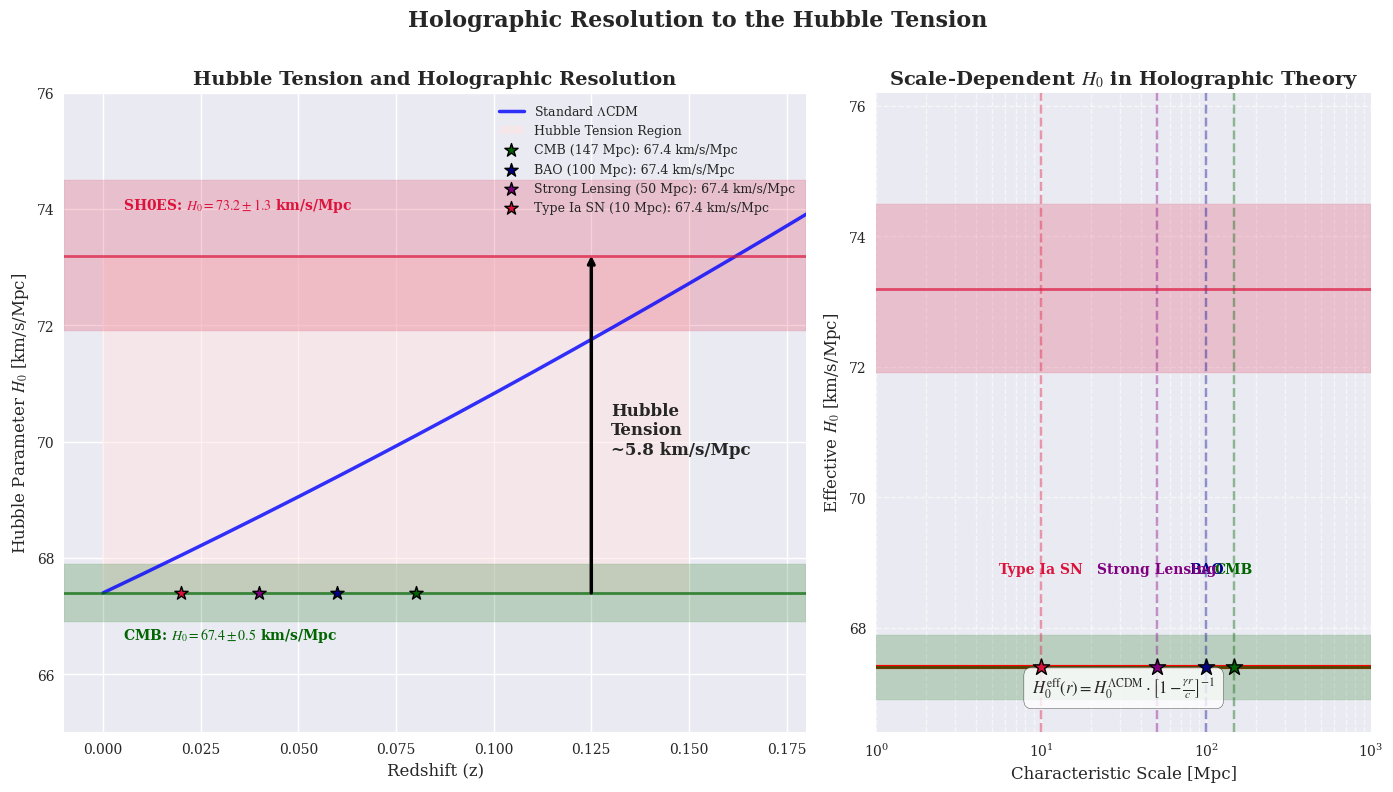

This chart was generated by the following Python code:
import numpy as np
import matplotlib.pyplot as plt
from matplotlib.patches import Patch, Rectangle
import matplotlib.gridspec as gridspec
from scipy.integrate import quad
import matplotlib

# Use a more professional style
plt.style.use('seaborn-v0_8')
matplotlib.rcParams.update({
    'font.family': 'serif',
    'font.serif': ['Times New Roman', 'DejaVu Serif'],
    'mathtext.fontset': 'stix',
    'axes.titlesize': 14,
    'axes.labelsize': 12
})

# Constants
c = 3.0e5  # Speed of light in km/s
H0_early = 67.4  # Early universe H0 in km/s/Mpc (Planck)
H0_late = 73.2   # Late universe H0 in km/s/Mpc (SH0ES)
gamma = 1.89e-29  # Holographic information processing rate in s^-1
Mpc_to_cm = 3.086e24  # Conversion from Mpc to cm

# Derived parameter
gamma_over_c = gamma * Mpc_to_cm / c  # Unitless parameter for scale dependence

# Cosmological parameters
Omega_m = 0.315  # Matter density
Omega_Lambda = 0.685  # Dark energy density

# Setup the figure with a more sophisticated layout using GridSpec
fig = plt.figure(figsize=(14, 8), dpi=300)  # Reduced height since we're removing the explanation
gs = gridspec.GridSpec(1, 2, width_ratios=[1.2, 0.8])  # Changed to just 1 row instead of 2

# Main plots
ax1 = plt.subplot(gs[0, 0])  # Left: H(z) evolution 
ax2 = plt.subplot(gs[0, 1])  # Right: Scale dependence of H0

# Function for the standard ΛCDM Hubble parameter
def H_LCDM(z, H0=H0_early):
    return H0 * np.sqrt(Omega_m * (1 + z)**3 + Omega_Lambda)

# Scale-dependent effective Hubble parameter in holographic theory
def H_eff(r, H0=H0_early):
    # r is the characteristic scale in Mpc
    # Correction factor from holographic theory
    correction = 1.0 / (1.0 - gamma_over_c * r)
    return H0 * correction

# Generate redshift values
z_values = np.linspace(0, 2, 200)
H_lcdm_values = [H_LCDM(z, H0_early) for z in z_values]

# Define the observation scales and corresponding H0 values
scales = {
    'CMB': 147,           # Sound horizon at recombination
    'BAO': 100,           # Typical BAO scale
    'Strong Lensing': 50, # Typical strong lensing scale
    'Type Ia SN': 10      # Typical SN Ia distance
}

probe_colors = {
    'CMB': 'darkgreen',
    'BAO': 'darkblue',
    'Strong Lensing': 'purple',
    'Type Ia SN': 'crimson'
}

# Calculate H0 values for each probe scale
H0_values = {probe: H_eff(scale, H0_early) for probe, scale in scales.items()}

###########################################
# PLOT 1: Hubble parameter vs redshift
###########################################

# Plot ΛCDM curve
ax1.plot(z_values, H_lcdm_values, 'b-', linewidth=2.5, label='Standard $\Lambda$CDM', alpha=0.8)

# Create a more visually clear illustration of the Hubble tension
# Let's define a region of interest for the Hubble tension
z_roi = np.linspace(0, 0.15, 100)
ax1.set_xlim(-0.01, 0.18)
ax1.set_ylim(65, 76)

# Add a rectangle showing the tension region
tension_rect = Rectangle((0, H0_early), 0.15, H0_late-H0_early, 
                         facecolor='mistyrose', edgecolor='none', alpha=0.5,
                         label='Hubble Tension Region')
ax1.add_patch(tension_rect)

# Plot bands representing each measurement with errors
ax1.axhspan(H0_early - 0.5, H0_early + 0.5, color='darkgreen', alpha=0.2)
ax1.axhspan(H0_late - 1.3, H0_late + 1.3, color='crimson', alpha=0.2)

# Draw horizontal lines for the two H0 measurements
ax1.axhline(y=H0_early, color='darkgreen', linestyle='-', linewidth=2, alpha=0.7)
ax1.axhline(y=H0_late, color='crimson', linestyle='-', linewidth=2, alpha=0.7)

# Add data points for each probe
z_probes = {
    'CMB': 0.08,           # For visualization purposes only
    'BAO': 0.06,
    'Strong Lensing': 0.04,
    'Type Ia SN': 0.02
}

for probe, z in z_probes.items():
    y_val = H0_values[probe]
    ax1.scatter(z, y_val, s=100, marker='*', color=probe_colors[probe], 
                edgecolor='k', linewidth=1, zorder=10,
                label=f'{probe} ({scales[probe]} Mpc): {y_val:.1f} km/s/Mpc')

# Add a bold arrow indicating the Hubble tension
arrow_props = dict(arrowstyle='->', linewidth=2.5, color='black', shrinkA=0, shrinkB=0)
ax1.annotate('', xy=(0.125, H0_late), xytext=(0.125, H0_early), 
             arrowprops=arrow_props)
ax1.text(0.13, 70.2, 'Hubble\nTension\n~5.8 km/s/Mpc', 
         fontsize=12, fontweight='bold', ha='left', va='center')

# Add annotations for the measured values
ax1.text(0.005, H0_early-0.8, f'CMB: $H_0 = {H0_early} \pm 0.5$ km/s/Mpc', 
         color='darkgreen', fontsize=10, ha='left', fontweight='bold')
ax1.text(0.005, H0_late+0.8, f'SH0ES: $H_0 = {H0_late} \pm 1.3$ km/s/Mpc', 
         color='crimson', fontsize=10, ha='left', fontweight='bold')

# Label the axes
ax1.set_xlabel('Redshift (z)', fontsize=12)
ax1.set_ylabel('Hubble Parameter $H_0$ [km/s/Mpc]', fontsize=12)
ax1.set_title('Hubble Tension and Holographic Resolution', fontsize=14, fontweight='bold')

# Add a custom legend
handles, labels = ax1.get_legend_handles_labels()
legend = ax1.legend(handles, labels, loc='upper right', fontsize=9, framealpha=0.9)
legend.get_frame().set_linewidth(1)

###########################################
# PLOT 2: Scale dependence of H0
###########################################

# Generate a range of scales for the theory curve
r_values = np.logspace(0, 3, 1000)  # From 1 Mpc to 1000 Mpc
H0_theory = [H_eff(r, H0_early) for r in r_values]

# Plot the theoretical curve
ax2.semilogx(r_values, H0_theory, 'r-', linewidth=3, label='Holographic Theory')

# Add horizontal bands for the observed H0 values
ax2.axhspan(H0_early - 0.5, H0_early + 0.5, color='darkgreen', alpha=0.2)
ax2.axhspan(H0_late - 1.3, H0_late + 1.3, color='crimson', alpha=0.2)

# Add points for each probe
for probe, scale in scales.items():
    h0_val = H0_values[probe]
    ax2.scatter(scale, h0_val, s=150, marker='*', color=probe_colors[probe], 
                edgecolor='k', linewidth=1, zorder=10)
    
    # Add vertical lines to show scales
    ax2.axvline(x=scale, color=probe_colors[probe], linestyle='--', alpha=0.4)
    
    # Add annotations
    ax2.annotate(f"{probe}", xy=(scale, h0_val), xytext=(scale, h0_val+1.5),
                 fontsize=10, ha='center', va='center', fontweight='bold',
                 color=probe_colors[probe])

# Set axes limits
ax2.set_xlim(1, 1000)
ax2.set_ylim(H0_early-1, H0_late+3)

# Add horizontal lines for reference
ax2.axhline(y=H0_early, color='darkgreen', linestyle='-', linewidth=2, alpha=0.7)
ax2.axhline(y=H0_late, color='crimson', linestyle='-', linewidth=2, alpha=0.7)

# Label the axes
ax2.set_xlabel('Characteristic Scale [Mpc]', fontsize=12)
ax2.set_ylabel('Effective $H_0$ [km/s/Mpc]', fontsize=12)
ax2.set_title('Scale-Dependent $H_0$ in Holographic Theory', fontsize=14, fontweight='bold')

# Add gridlines
ax2.grid(True, which='both', linestyle='--', alpha=0.6)

# Add equation for holographic correction
equation_text = r"$H_0^{\mathrm{eff}}(r) = H_0^{\Lambda\mathrm{CDM}} \cdot \left[1 - \frac{\gamma r}{c}\right]^{-1}$"
ax2.text(0.5, 0.05, equation_text, transform=ax2.transAxes, 
         fontsize=12, ha='center', va='bottom', 
         bbox=dict(facecolor='white', alpha=0.8, boxstyle='round,pad=0.5'))

# Add a main title for the entire figure
fig.suptitle('Holographic Resolution to the Hubble Tension', fontsize=16, fontweight='bold', y=0.98)

# Adjust layout
plt.tight_layout(rect=[0, 0, 1, 0.97])
# plt.subplots_adjust(hspace=0.3)  # No need for this anymore since we don't have multiple rows

# Save the figure
plt.savefig('hubble_tension_resolution.png', dpi=300, bbox_inches='tight')
plt.show() 